Run: headless pygame with SDL's dummy video driver; simulated clock (each Clock.tick advances the game by its frame time, no real sleeping); random seed 0; keys injected as events and as key.get_pressed() state; mouse plan: one left click at the window centre at the start of phase 2, then a move to the lower-right quarter at the start of phase 3.
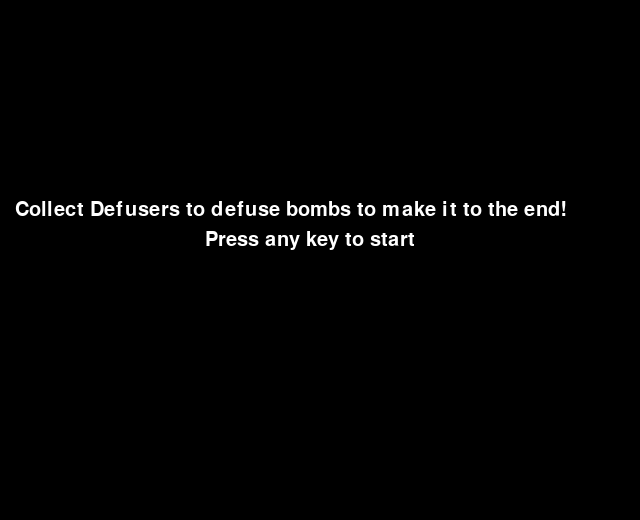
Frame 1 of 4 · flips 1–60 · no input
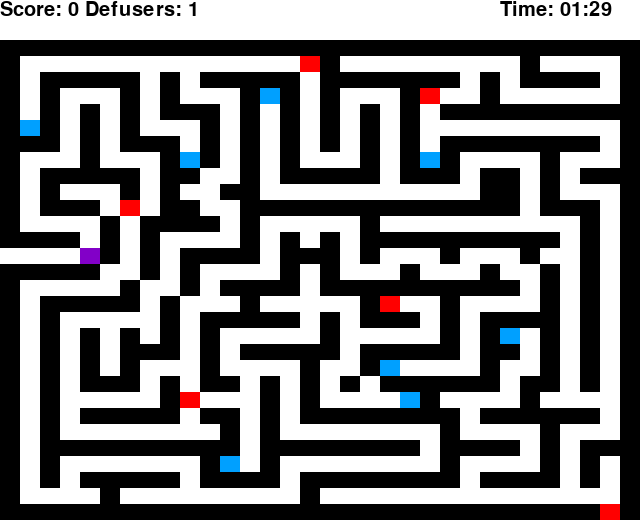
Frame 2 of 4 · flips 61–180 · clicked the window centre · tapped SPACE, RETURN · held RIGHT (→), D
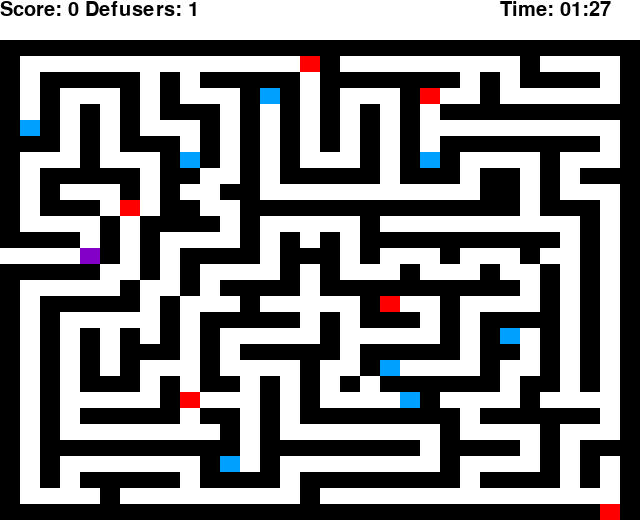
Frame 3 of 4 · flips 181–300 · moved the mouse to the lower-right quarter · held DOWN (↓), S
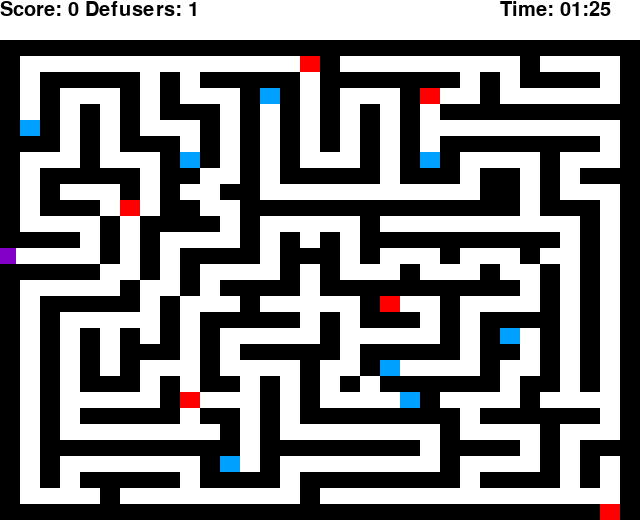
Frame 4 of 4 · flips 301–420 · held LEFT (←), A, UP (↑), W

The pygame program that drew these frames:

# imports
import pygame

# litir sem eru notaðir
red = (255,0,0)
green = (0,255,0)
blue = (0,160,255)
white = (255,255,255)
black = (0,0,0)

gateColor = red # setur rauðan lit á útganginn
# breytur fyrir score og hve marga defusers maður er með
score = 2
defuserCount = 0
# class fyrir playerinn
class Player(object):
    #býr til player rect
    def __init__(self):
        self.rect = pygame.Rect(0, 248, 20, 16)
    #hreyfir playerinn
    def move(self, dx, dy):
        # Move each axis separately. Note that this checks for collisions both times.
        if dx != 0:
            self.move_single_axis(dx, 0)
        if dy != 0:
            self.move_single_axis(0, dy)

    def move_single_axis(self, dx, dy):
        # global breytur
        global defuserCount
        global score
        global gateColor
        # Hreyfir playerinn
        self.rect.x += dx
        self.rect.y += dy
        # Passar að playerinn kemst ekki í gegnum veggi
        for brick in bricks:
            if self.rect.colliderect(brick.rect):
                if dx > 0:
                    self.rect.right = brick.rect.left
                if dx < 0:
                    self.rect.left = brick.rect.right
                if dy > 0:
                    self.rect.bottom = brick.rect.top
                if dy < 0:
                    self.rect.top = brick.rect.bottom
        #checkar hvort playerinn tekur upp defuser, tekur hann af mappinu og lækkar score-ið
        for defuser in defusers:
            if self.rect.colliderect(defuser.rect):
                if score > 1:
                    defusers.remove(defuser)
                    defuserCount += 1
                    score -= 2
                    pygame.display.flip()
        # breytir litnum á leiðinni út eftir hvort maður komist út
        if score >= 15:
            gateColor = green
        else:
            gateColor = red
# Class sem er notaður til að búa til veggina
class Brick(object):

    def __init__(self, pos):
        self.rect = pygame.Rect(pos[0], pos[1], 20, 16)
# Býr til sprengjuvarnir
class Defuser(object):

    def __init__(self,pos):
        self.rect = pygame.Rect(pos[0],pos[1],20,16)
# Býr til sprengjur
class Bomb(object):

    def __init__(self,pos):
        self.rect = pygame.Rect(pos[0],pos[1],20,16)
# Kveikir á pygame og fontinu
pygame.init()
pygame.font.init()

# býr til displayið
pygame.display.set_caption("Get to the red square!")
screen = pygame.display.set_mode((640, 520))
screen_r = screen.get_rect()

# kveikir á klukku sem er notað til að telja niður
clock = pygame.time.Clock()
frame_count = 0
frame_rate = 60
start_time = 90

bricks = list()    # Listi sem heldur utan um veggina
defusers = list() #listi sem heldur utan um sprengjuvarnir
bombs = list() #listi til að halda utan um sprengjur
player = Player()   # býr til playerinn



font = pygame.font.SysFont('arial', 30) # breyta sem við notum fyrir fontið
# Textar sem eru notaðir í leiknum
gameInfo = font.render('Collect Defusers to defuse bombs to make it to the end!', 1, white)
startGame = font.render('Press any key to start', 1, white)
playerLost = font.render('Game Over!',1,red)
playerWon = font.render('Congratulations!, You won',1,green)
# Býr til maze, # eru veggir, - er gönguleið, X er sprengjur, O eru sprengjuvarnir, E er útgönguleið
maze = [
"################################",
"#--------------X#---------#----#",
"#-#####-#-#####-#######-#-####-#",
"#-#---#-#---#O#-#---#X--#------#",
"#-#-#-#-###-#-#-#-#-#-##########",
"#O#-#-#---#-#-#-#-#-#----------#",
"###-#-###-#-#-#-#-#-#-########-#",
"#---#---#O#-#-#---#-#O#----#---#",
"#-#####-##--#-#####-###-##-#-###",
"#-#---#-#--##-----------##-#---#",
"#-###-X-##--##############-###-#",
"#----#-####-#-----#----------#-#",
"####-#-#----#-#-#-##########-#-#",
"---O-#-#-####-###-#---#---#--#-#",
"#####--#-#----#-#---#---#--#-#-#",
"#-----#--#-####-##########-#-#-#",
"#-#####-#---#-----#X--#----#-#-#",
"#-#-----#-#####-#-###-#-####-#-#",
"#-#-#-#-#-#-----#-----#-#O-#-#-#",
"#-#-#-###-#-#####-#####-##-#-#-#",
"#-#-#-#---#----#--#O----#--#-#-#",
"#-#-###-#-##-#-#-#-######-##-#-#",
"#-#-----#X---#-#----O#----#----#",
"#-#-#####-##-#-########-######-#",
"#-#--------#-#--------#----#---#",
"#-##########-########-####-#-###",
"#-#-------#O-#--------#----#-#-#",
"#-#-#####-####-########-####-#-#",
"#----#---------#---------------#",
"##############################E#",
]

x = 0 #x hnitin sem við notum fyrir allt í maze-inu
y = 40 #y hnitin sem við notum fyrir allt í maze-inu
for row in maze: #fyrir hverja röð í arrayinum
    for col in row: # fyrir hvern staf í röðinni
        if col == "#":
            bricks.append(Brick((x, y)))
        if col == "E":
            end_rect = pygame.Rect(x, y, 20, 16)
        if col == "O":
            defusers.append(Defuser((x,y)))
        if col == "X":
            bombs.append(Bomb((x,y)))
        x += 20# fer hægri um eitt item
    y += 16#fer niður um eina línu
    x = 0# fer í fyrsta plássið

#While loop breytur sem heldur þeim gangandi
start = True
running = False
lost = False
win = False
while start:#start screen með lýsingu á leiknum
    screen.fill((0,0,0))
    for e in pygame.event.get():
        if e.type == pygame.QUIT:
            start = False
            running = False
        if e.type == pygame.KEYDOWN:
            start = False
            running = True
        if e.type == pygame.MOUSEBUTTONDOWN:
            start = False
            running = True
    screen.blit(gameInfo, (15,200))
    screen.blit(startGame, (205,230))
    pygame.display.flip()
while running:#leikurinn sjálfur
    for e in pygame.event.get():#checkar hvort þú lokar glugganum
        if e.type == pygame.QUIT:
            running = False
        if e.type == pygame.KEYDOWN and e.key == pygame.K_ESCAPE:
            running = False

    # hreyfir þig eftir hvaða takka þú ýtir á
    key = pygame.key.get_pressed()
    if key[pygame.K_LEFT]:
        player.move(-4, 0)
    if key[pygame.K_RIGHT]:
        player.move(4, 0)
    if key[pygame.K_UP]:
        player.move(0, -4)
    if key[pygame.K_DOWN]:
        player.move(0, 4)

    # Ef þú ferð í útganginn með allavega 15 stig þá vinnuru
    if player.rect.colliderect(end_rect) and score >= 15:
        running = False
        win = True
    for bomb in bombs: # fyrir hverja sprengu í listanum af sprengjunum
        if player.rect.colliderect(bomb.rect) and defuserCount == 0: #ef þú snertir sprengju og ert ekki með sprengjuvörn þá deyrðu
            running = False
            lost = True
        elif player.rect.colliderect(bomb.rect) and defuserCount > 0: #ef þú snertir sprengju og ert með sprengjuvörn þá hverfur sprengjan og þú færð 5 stig
            bombs.remove(bomb)
            defuserCount -= 1
            score += 5
            pygame.display.flip()

    screen.fill(white)
    displayScore = font.render('Score: ' + str(score)+ ' Defusers: ' + str(defuserCount),1, black)
    screen.blit(displayScore, (0,0))#Sýnir stigin
    # every brick in the walls is drawn
    for brick in bricks:
        pygame.draw.rect(screen, black, brick.rect)#teiknar veggina
    for defuser in defusers:
        pygame.draw.rect(screen, blue, defuser.rect)#teiknar sprengjuvarnir
    for bomb in bombs:
        pygame.draw.rect(screen, red, bomb.rect)#teiknar sprengjur


    pygame.draw.rect(screen, gateColor, end_rect)#teiknar útganginn
    pygame.draw.rect(screen, (130, 0, 200), player.rect)#teiknar playerinn
    player.rect.clamp_ip(screen_r)#festir playerinn á skjánum
    #Telur niður í eina og hálfa mínútu
    total_seconds = start_time - (frame_count // frame_rate)
    if total_seconds < 0:
        total_seconds = 0
    minutes = total_seconds // 60
    seconds = total_seconds % 60
    time_string = "Time: {0:02}:{1:02}".format(minutes,seconds)
    if minutes == 0 and seconds <= 30:#textinn verður rauður þegar það er hálf mínúta eftir
        time_left = font.render(time_string,1,red)
    else:#annars er hann svartur
        time_left = font.render(time_string,1,black)

    if minutes == 0 and seconds == 0:#ef tíminn er búinn þá tapar þú
        running = False
        lost = True
    screen.blit(time_left, (500,0))#sýnir hvað er mikið eftir
    frame_count += 1
    clock.tick(frame_rate)
    pygame.display.flip()
while win:#það sem kemur ef maður vinnur
    screen.fill((0,0,0))
    for e in pygame.event.get():
        if e.type == pygame.QUIT:
            win = False
        if e.type == pygame.KEYDOWN:
            win = False
        if e.type == pygame.MOUSEBUTTONDOWN:
            win = False
    screen.blit(playerWon, (180,200))
    pygame.display.flip()
while lost:#það sem kemur ef maður tapar
    screen.fill((0,0,0))
    for e in pygame.event.get():
        if e.type == pygame.QUIT:
            lost = False
        if e.type == pygame.KEYDOWN:
            lost = False
        if e.type == pygame.MOUSEBUTTONDOWN:
            lost = False
    screen.blit(playerLost, (240,200))
    pygame.display.flip()
